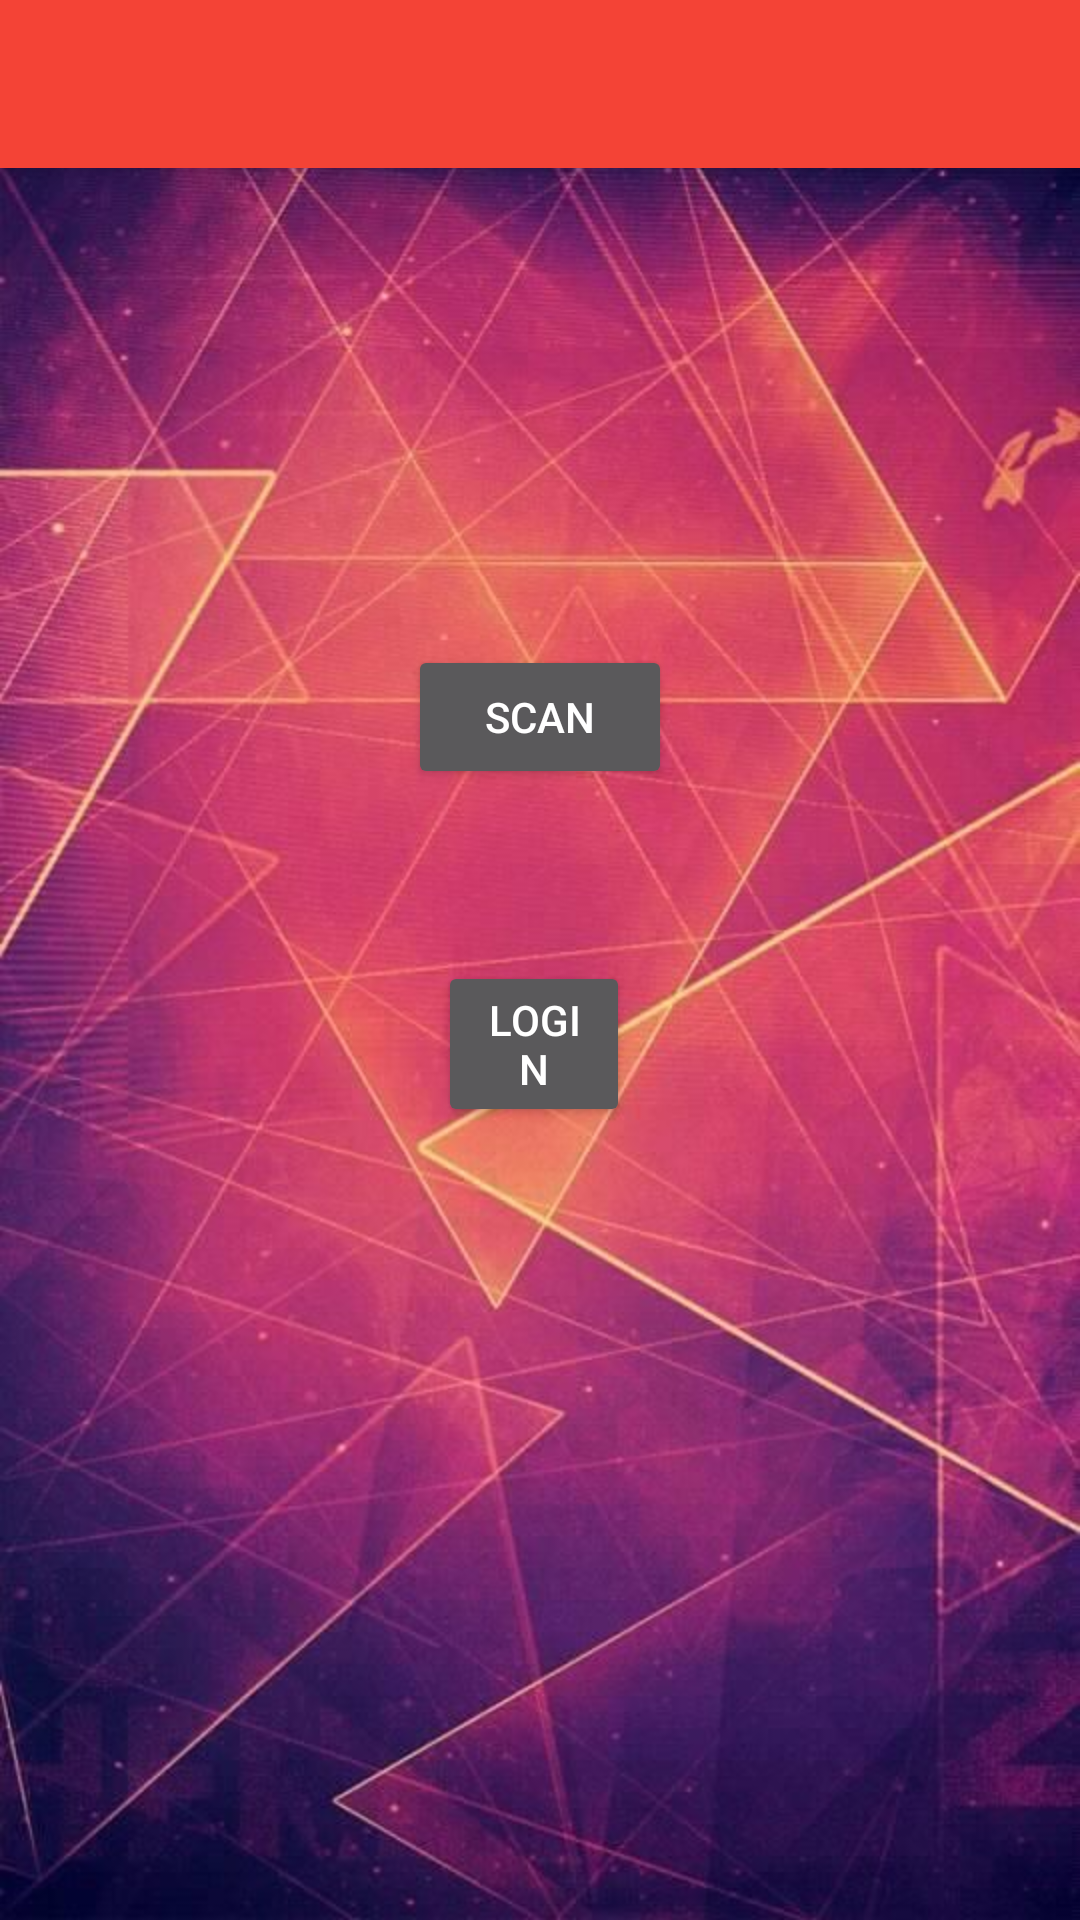

Produce the Android XML layout that renders to this screen, including the resource entries it uses.
<!-- AndroidManifest.xml: activity theme AppTheme.NoActionBar -->
<!-- res/layout/activity_main.xml -->
<?xml version="1.0" encoding="utf-8"?>
<android.support.design.widget.CoordinatorLayout xmlns:android="http://schemas.android.com/apk/res/android"
    xmlns:app="http://schemas.android.com/apk/res-auto"
    xmlns:tools="http://schemas.android.com/tools"
    android:layout_width="match_parent"
    android:layout_height="match_parent"
    android:background="@drawable/imgg"
    tools:context=".MainActivity">

    <android.support.design.widget.AppBarLayout
        android:layout_width="match_parent"
        android:layout_height="wrap_content"
        android:theme="@style/AppTheme.AppBarOverlay">


        <android.support.v7.widget.Toolbar
            android:id="@+id/toolbar"
            android:layout_width="match_parent"
            android:layout_height="?attr/actionBarSize"
            android:background="?attr/colorPrimary"
            app:popupTheme="@style/AppTheme.PopupOverlay" />

    </android.support.design.widget.AppBarLayout>

    <include layout="@layout/content_main" />


</android.support.design.widget.CoordinatorLayout>
<!-- res/layout/content_main.xml (included above) -->
<?xml version="1.0" encoding="utf-8"?>
<RelativeLayout xmlns:android="http://schemas.android.com/apk/res/android"
    xmlns:app="http://schemas.android.com/apk/res-auto"
    xmlns:tools="http://schemas.android.com/tools"
    android:id="@+id/valueView"
    android:layout_width="match_parent"
    android:layout_height="match_parent"
    android:orientation="vertical"
    app:layout_behavior="@string/appbar_scrolling_view_behavior"
    tools:context=".MainActivity"
    tools:showIn="@layout/activity_main">


    <Button
        android:id="@+id/buttonScan"
        android:layout_width="wrap_content"
        android:layout_height="wrap_content"
        android:layout_alignParentTop="true"
        android:layout_centerHorizontal="true"
        android:layout_marginTop="159dp"
        android:text="Scan" />

    <Button
        android:id="@+id/btnLogin"
        android:layout_width="wrap_content"
        android:layout_height="wrap_content"
        android:layout_alignParentStart="true"
        android:layout_alignParentEnd="true"
        android:layout_centerVertical="true"
        android:layout_marginStart="146dp"
        android:layout_marginEnd="150dp"
        android:text="Login" />


</RelativeLayout>
<!-- resources referenced by this layout -->
<resources>
  <!-- drawable imgg: jpg bitmap (drawable, 71136 bytes) -->
  <style name="AppTheme.AppBarOverlay" parent="ThemeOverlay.AppCompat.Dark.ActionBar" />
  <style name="AppTheme.PopupOverlay" parent="ThemeOverlay.AppCompat.Light" />
  <style name="AppTheme.NoActionBar">
          <item name="windowActionBar">false</item>
          <item name="windowNoTitle">true</item>
      </style>
</resources>
